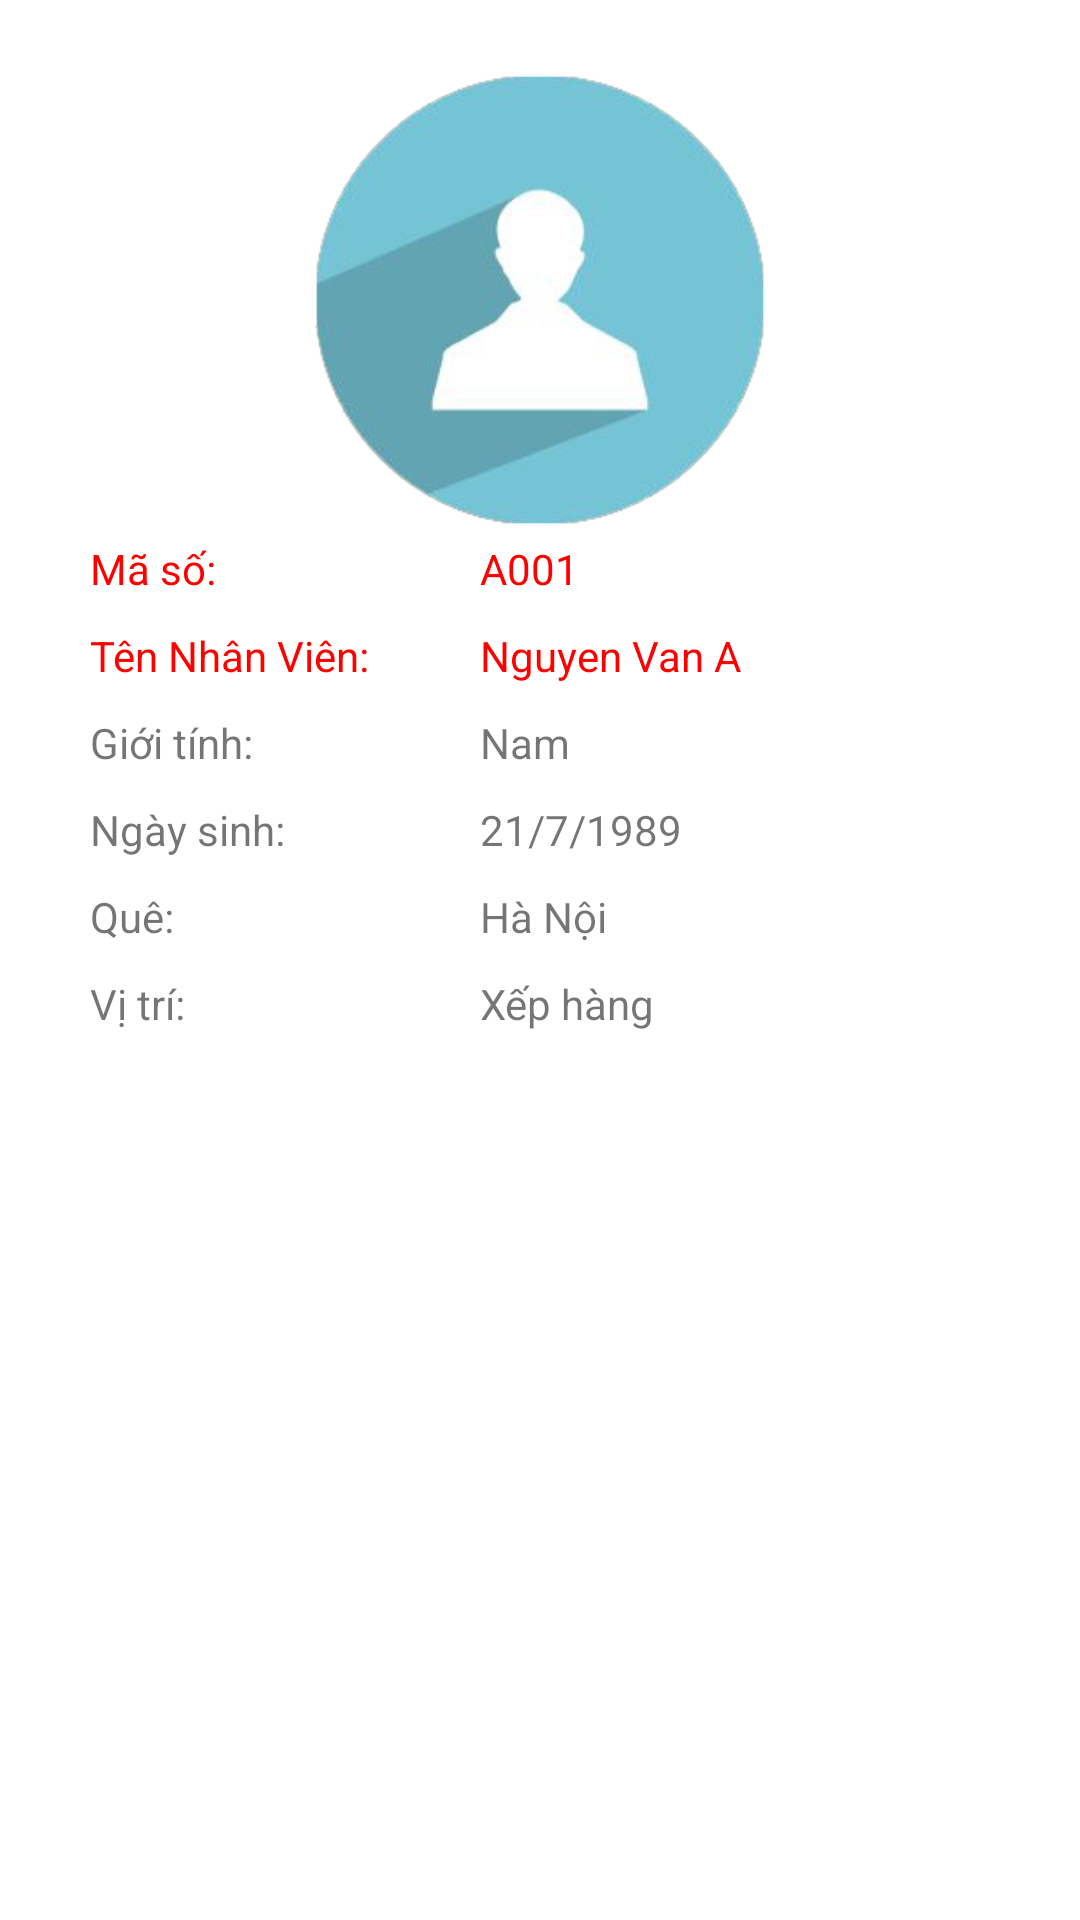

Write the Android layout XML for this screen, with the resource values it uses.
<!-- AndroidManifest.xml: application theme AppTheme -->
<!-- res/layout/dialog_chi_tiet_cong_nhan.xml -->
<?xml version="1.0" encoding="utf-8"?>
<LinearLayout xmlns:android="http://schemas.android.com/apk/res/android"
    android:layout_width="match_parent"
    android:layout_height="match_parent"
    android:orientation="vertical">

    <LinearLayout
        android:layout_width="match_parent"
        android:layout_height="wrap_content"
        android:orientation="vertical"
        android:padding="25dp">

        <ImageView
            android:id="@+id/imgAvtCongNhan"
            android:layout_width="150dp"
            android:layout_height="150dp"
            android:layout_gravity="center_horizontal"
            android:src="@drawable/logo" />

        <LinearLayout
            android:layout_width="match_parent"
            android:layout_height="wrap_content"
            android:orientation="horizontal"
            android:padding="5dp">

            <TextView
                android:layout_width="130dp"
                android:layout_height="wrap_content"
                android:textColor="#f00"
                android:text="Mã số:" />

            <TextView
                android:id="@+id/tvMaSoCongNhan"
                android:layout_width="match_parent"
                android:layout_height="wrap_content"
                android:textColor="#f00"
                android:text="A001" />
        </LinearLayout>

        <LinearLayout
            android:layout_width="match_parent"
            android:layout_height="wrap_content"
            android:orientation="horizontal"
            android:padding="5dp">

            <TextView
                android:layout_width="130dp"
                android:layout_height="wrap_content"
                android:textColor="#f00"
                android:text="Tên Nhân Viên:" />

            <TextView
                android:id="@+id/tvTenCongNhan"
                android:layout_width="match_parent"
                android:layout_height="wrap_content"
                android:textColor="#f00"
                android:text="Nguyen Van A" />
        </LinearLayout>

        <LinearLayout
            android:layout_width="match_parent"
            android:layout_height="wrap_content"
            android:orientation="horizontal"
            android:padding="5dp">

            <TextView
                android:layout_width="130dp"
                android:layout_height="wrap_content"
                android:text="Giới tính:" />

            <TextView
                android:id="@+id/tvGioiTinh"
                android:layout_width="match_parent"
                android:layout_height="wrap_content"
                android:text="Nam" />
        </LinearLayout>

        <LinearLayout
            android:layout_width="match_parent"
            android:layout_height="wrap_content"
            android:orientation="horizontal"
            android:padding="5dp">

            <TextView
                android:layout_width="130dp"
                android:layout_height="wrap_content"
                android:text="Ngày sinh:" />

            <TextView
                android:id="@+id/tvTuoi"
                android:layout_width="match_parent"
                android:layout_height="wrap_content"
                android:text="21/7/1989" />
        </LinearLayout>


        <LinearLayout
            android:layout_width="match_parent"
            android:layout_height="wrap_content"
            android:orientation="horizontal"
            android:padding="5dp">

            <TextView
                android:layout_width="130dp"
                android:layout_height="wrap_content"
                android:text="Quê:" />

            <TextView
                android:id="@+id/tvQue"
                android:layout_width="match_parent"
                android:layout_height="wrap_content"
                android:text="Hà Nội" />
        </LinearLayout>

        <LinearLayout
            android:layout_width="match_parent"
            android:layout_height="wrap_content"
            android:orientation="horizontal"
            android:padding="5dp">

            <TextView
                android:layout_width="130dp"
                android:layout_height="wrap_content"
                android:text="Vị trí:" />

            <TextView
                android:id="@+id/tvVitri"
                android:layout_width="match_parent"
                android:layout_height="wrap_content"
                android:text="Xếp hàng" />
        </LinearLayout>

    </LinearLayout>

</LinearLayout>
<!-- resources referenced by this layout -->
<resources>
  <!-- drawable logo: png bitmap (drawable, 31522 bytes) -->
</resources>
